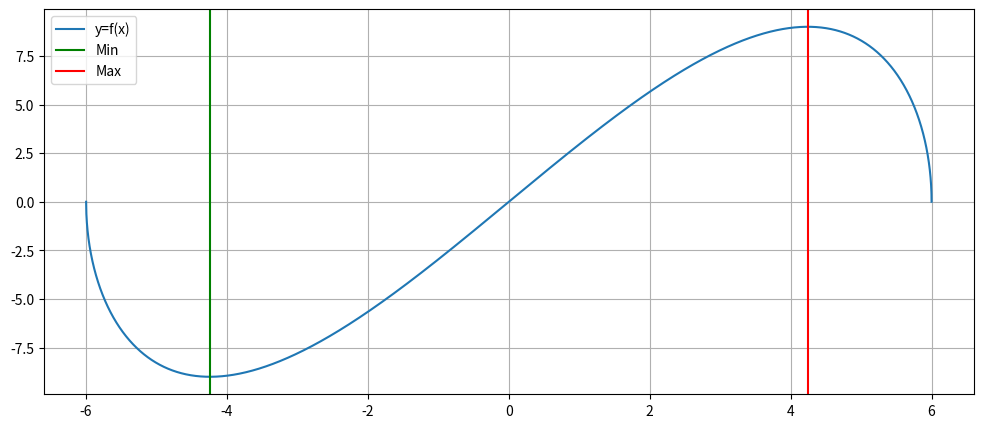

Python code for this plot:
import math
import numpy as np
import matplotlib.pyplot as plt


def derivative(f, a, h=0.00001):
    return (f(a + h) - f(a))/h


def local_minimum(f, a, b):
    epsilon = 2
    x = 0
    prev_x = x
    while (True):
        dydx = derivative(f, x)
        if (dydx > 0):
            while (x - epsilon <= a):
                epsilon /= 2

            x -= epsilon
            if (derivative(f, x) < 0):
                epsilon /= 2
        else:
            if (dydx < 0):
                while (x + epsilon >= b):
                    epsilon /= 2

                x += epsilon
                if (derivative(f, x) > 0):
                    epsilon /= 2

        if (np.absolute(x - prev_x) < 0.0001):
            return x
        prev_x = x

        if ((dydx > 0.00001 and dydx < 0.0001) or dydx == 0):
            if ((derivative(f, x+epsilon*2) > 0) and (derivative(f, x-epsilon*2) < 0)):
                return x
            else:
                # f'(x) = 0 but doesn't meet the conditions of a local minimun/maximun (e.g x**2 at x=0)
                x += epsilon


def local_maximun(f, a, b):
    epsilon = 2
    x = 0
    prev_x = x
    while (True):
        dydx = derivative(f, x)
        if (dydx > 0):
            while (x + epsilon >= b):
                epsilon /= 2

            x += epsilon
            if (derivative(f, x) < 0):
                epsilon /= 2

        if (dydx < 0):
            if (x - epsilon <= a):
                epsilon /= 2

            x -= epsilon
            if (derivative(f, x) > 0):
                epsilon /= 2

        if (np.absolute(x - prev_x) < 0.0001):
            return x
        prev_x = x

        if ((dydx > 0.0000001 and dydx < 0.000001) or dydx == 0):
            if ((derivative(f, x+epsilon*2) < 0) and (derivative(f, x-epsilon*2) > 0)):
                return x
            x += epsilon


def f(x): return (x/2 * np.sqrt(36 - x**2))


a = -6
b = 6

#print('Minimun at x = '+ str(local_minimum(f, a, b)))
#print('Maximun at x = '+ str(local_maximun(f, a, b)))


x = np.linspace(a, b, 10000)
y = f(x)

dydx = derivative(f, x)

plt.figure(figsize=(12, 5))
plt.plot(x, y, label='y=f(x)')
plt.axvline(x=local_minimum(f, a, b), label='Min', color='g')
plt.axvline(x=local_maximun(f, a, b), label='Max', color='r')

plt.legend()
plt.grid(True)

plt.show()
